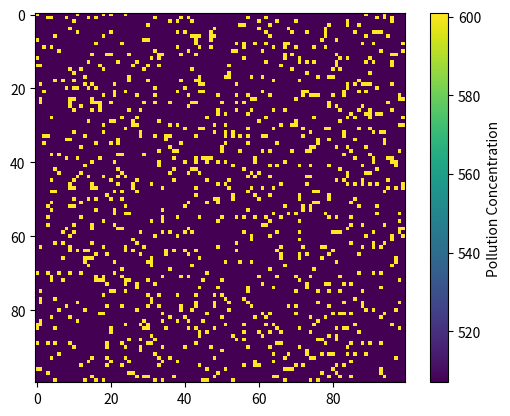

Generate this figure with matplotlib:

import numpy as np
import matplotlib.pyplot as plt
import random
import numpy as np

# Create a 100x100 matrix filled with zeros
matrix = np.zeros((100, 100))


percentage = 0.9
num_points = int(percentage * matrix.size)
indices = np.random.choice(range(matrix.size), num_points, replace=False)

matrix.flat[indices] = random.randint(300, 600)

matrix.flat[np.setdiff1d(range(matrix.size), indices)] = random.randint(600, 1200)


print(np.max(matrix))
print(np.min(matrix))

C_map = plt.imshow(matrix , cmap='viridis')
C_colorbar = plt.colorbar(C_map)
C_colorbar.set_label('Pollution Concentration')
plt.show()

